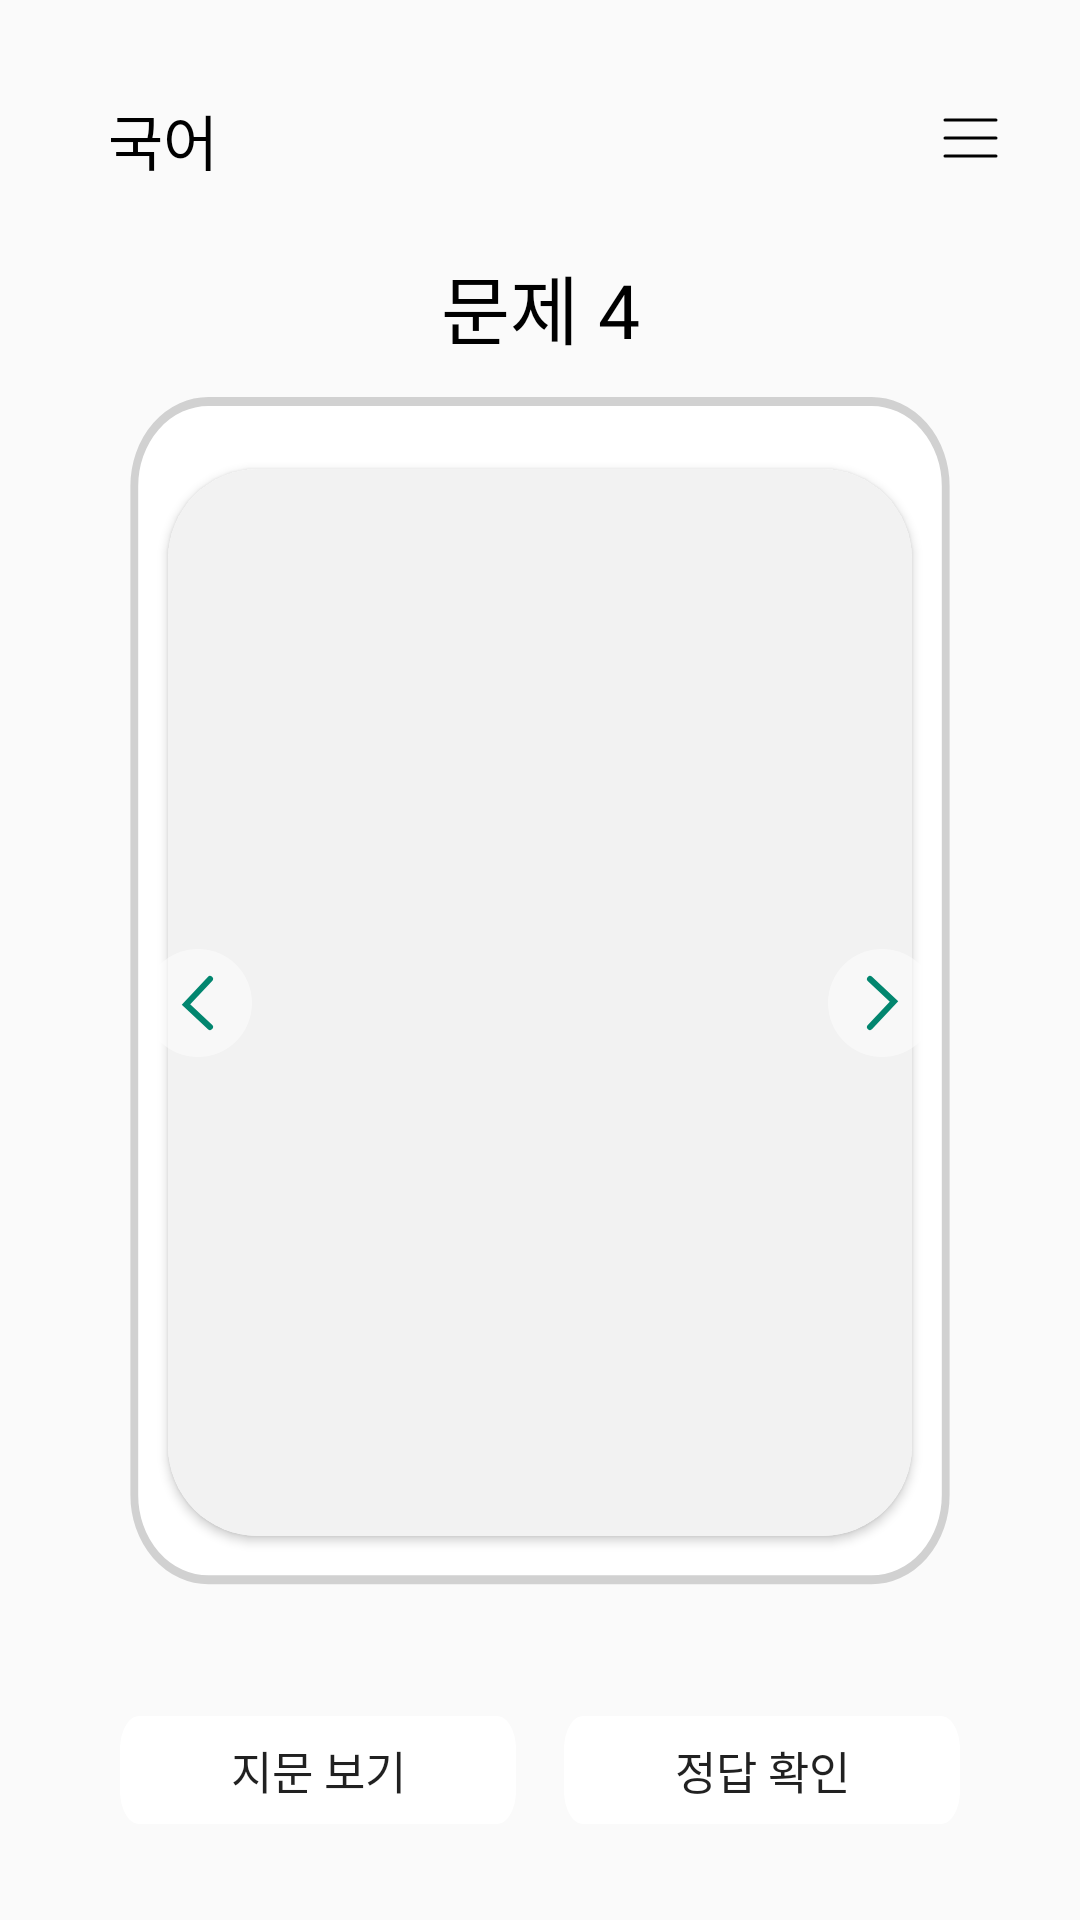

Produce the Android XML layout that renders to this screen, including the resource entries it uses.
<!-- AndroidManifest.xml: application theme Theme.Wash -->
<!-- res/layout/fragment_study_solve.xml -->
<?xml version="1.0" encoding="utf-8"?>
<androidx.drawerlayout.widget.DrawerLayout xmlns:android="http://schemas.android.com/apk/res/android"
    xmlns:app="http://schemas.android.com/apk/res-auto"
    xmlns:tools="http://schemas.android.com/tools"
    android:id="@+id/study_drawer_layout"
    android:layout_width="match_parent"
    android:layout_height="match_parent">

    
    <androidx.constraintlayout.widget.ConstraintLayout
        android:layout_width="match_parent"
        android:layout_height="match_parent">

        <androidx.constraintlayout.widget.Guideline
            android:id="@+id/guideline_study_1st_v"
            android:layout_width="wrap_content"
            android:layout_height="wrap_content"
            android:orientation="vertical"
            app:layout_constraintGuide_begin="24dp" />

        <androidx.constraintlayout.widget.Guideline
            android:id="@+id/guideline_study_1st_h"
            android:layout_width="wrap_content"
            android:layout_height="wrap_content"
            android:orientation="horizontal"
            app:layout_constraintGuide_begin="32dp" />

        <androidx.constraintlayout.widget.Guideline
            android:id="@+id/guideline_study_1st_v2"
            android:layout_width="wrap_content"
            android:layout_height="wrap_content"
            android:orientation="vertical"
            app:layout_constraintGuide_end="24dp" />

        <TextView
            android:id="@+id/tv_study_solve_title"
            android:layout_width="wrap_content"
            android:layout_height="wrap_content"
            android:layout_marginStart="12dp"
            android:fontFamily="@font/mangoddobak_b"
            android:text="국어"
            android:textColor="@color/black"
            android:textSize="20sp"
            app:layout_constraintStart_toEndOf="@+id/study_solve_back_btn"
            app:layout_constraintTop_toTopOf="@+id/guideline_study_1st_h" />

        <ImageView
            android:id="@+id/iv_drawer"
            android:layout_width="25dp"
            android:layout_height="28dp"
            android:src="@drawable/ic_drawer"
            app:layout_constraintEnd_toStartOf="@+id/guideline_study_1st_v2"
            app:layout_constraintTop_toTopOf="@+id/guideline_study_1st_h" />

        <ImageView
            android:id="@+id/study_solve_back_btn"
            android:layout_width="wrap_content"
            android:layout_height="wrap_content"
            android:src="@drawable/back_btn"
            app:layout_constraintStart_toStartOf="@+id/guideline_study_1st_v"
            app:layout_constraintTop_toTopOf="@+id/guideline_study_1st_h" />

        <TextView
            android:id="@+id/tv_study_solve_problem_id"
            style="@style/mg_b25"
            android:layout_width="wrap_content"
            android:layout_height="wrap_content"
            android:layout_marginTop="52dp"
            android:text="문제 4"
            android:textColor="@color/black"
            app:layout_constraintEnd_toEndOf="parent"
            app:layout_constraintStart_toStartOf="parent"
            app:layout_constraintTop_toTopOf="@+id/guideline_study_1st_h" />

        <View
            android:id="@+id/study_solve_card_bg"
            android:layout_width="0dp"
            android:layout_height="0dp"
            android:layout_marginStart="16dp"
            android:layout_marginTop="12dp"
            android:layout_marginEnd="16dp"
            android:background="@drawable/study_card_background"
            app:layout_constraintBottom_toTopOf="@+id/study_solve_btn_des"
            app:layout_constraintEnd_toStartOf="@+id/guideline_study_1st_v2"
            app:layout_constraintStart_toStartOf="@+id/guideline_study_1st_v"
            app:layout_constraintTop_toBottomOf="@+id/tv_study_solve_problem_id" />

        <androidx.cardview.widget.CardView
            android:id="@+id/study_cardview"
            android:layout_width="0dp"
            android:layout_height="0dp"
            android:layout_marginStart="16dp"
            android:layout_marginTop="24dp"
            android:layout_marginEnd="16dp"
            android:layout_marginBottom="24dp"
            app:cardCornerRadius="30dp"
            app:layout_constraintBottom_toBottomOf="@+id/study_solve_card_bg"
            app:layout_constraintEnd_toEndOf="@+id/study_solve_card_bg"
            app:layout_constraintStart_toStartOf="@+id/study_solve_card_bg"
            app:layout_constraintTop_toTopOf="@+id/study_solve_card_bg">

            <androidx.appcompat.widget.AppCompatImageView
                android:id="@+id/iv_solve_card"
                android:layout_width="match_parent"
                android:layout_height="match_parent"
                android:background="#f2f2f2" />

        </androidx.cardview.widget.CardView>

        <ImageView
            android:id="@+id/iv_left_arrow"
            android:layout_width="36dp"
            android:layout_height="36dp"
            android:layout_marginStart="48dp"
            android:elevation="10dp"
            android:src="@drawable/ic_left_arrow"
            app:layout_constraintBottom_toBottomOf="@id/study_cardview"
            app:layout_constraintStart_toStartOf="parent"
            app:layout_constraintTop_toTopOf="@id/study_cardview" />

        <ImageView
            android:id="@+id/iv_right_arrow"
            android:layout_width="36dp"
            android:layout_height="36dp"
            android:layout_marginEnd="48dp"
            android:elevation="10dp"
            android:src="@drawable/ic_right_arrow"
            app:layout_constraintBottom_toBottomOf="@id/study_cardview"
            app:layout_constraintEnd_toEndOf="parent"
            app:layout_constraintTop_toTopOf="@id/study_cardview" />


        <Button
            android:id="@+id/study_solve_btn_des"
            style="@style/mg_15"
            android:layout_width="132dp"
            android:layout_height="36dp"
            android:layout_marginStart="16dp"
            android:layout_marginTop="36dp"
            android:layout_marginBottom="32dp"
            android:background="@drawable/study_folder_background"
            android:text="지문 보기"
            app:layout_constraintBottom_toBottomOf="parent"
            app:layout_constraintStart_toStartOf="@+id/guideline_study_1st_v"
            app:layout_constraintTop_toBottomOf="@+id/study_solve_card_bg" />

        <Button
            android:id="@+id/study_solve_btn_answer"
            style="@style/mg_15"
            android:layout_width="132dp"
            android:layout_height="36dp"
            android:layout_marginTop="36dp"
            android:layout_marginEnd="16dp"
            android:layout_marginBottom="32dp"
            android:background="@drawable/study_folder_background"
            android:text="정답 확인"
            app:layout_constraintBottom_toBottomOf="parent"
            app:layout_constraintEnd_toStartOf="@+id/guideline_study_1st_v2"
            app:layout_constraintTop_toBottomOf="@+id/study_solve_card_bg" />
    </androidx.constraintlayout.widget.ConstraintLayout>
    
    <LinearLayout
        android:layout_width="152dp"
        android:layout_height="match_parent"
        android:layout_gravity="end"
        android:background="#FFFFFF"
        android:orientation="vertical"
        android:padding="16dp">

        <TextView
            android:id="@+id/tv_drawer_title"
            android:layout_width="wrap_content"
            android:layout_height="wrap_content"
            android:layout_marginTop="16dp"
            android:fontFamily="@font/mangoddobak_b"
            android:text="풀이 진척도"
            android:textColor="@color/black"
            android:textSize="15sp" />

        <androidx.constraintlayout.widget.ConstraintLayout
            android:layout_width="128dp"
            android:layout_height="wrap_content"
            android:layout_marginTop="16dp">

            <androidx.recyclerview.widget.RecyclerView
                android:id="@+id/rv_drawer_progress"
                android:layout_width="match_parent"
                android:layout_height="wrap_content"
                android:orientation="vertical"
                app:layout_constraintBottom_toBottomOf="parent"
                app:layout_constraintHeight_max="390dp"
                app:layout_constraintTop_toTopOf="parent" />
        </androidx.constraintlayout.widget.ConstraintLayout>

        <Button
            android:id="@+id/btn_rv_drawer_finish"
            style="@style/mg_12"
            android:layout_width="78dp"
            android:layout_height="25dp"
            android:layout_gravity="right"
            android:layout_marginTop="16dp"
            android:background="@drawable/study_dialog_btn_background"
            android:backgroundTint="@color/main"
            android:elevation="20dp"
            android:text="학습 종료"
            android:textColor="@color/white" />

    </LinearLayout>

</androidx.drawerlayout.widget.DrawerLayout>
<!-- resources referenced by this layout -->
<resources>
  <color name="black">#FF000000</color>
  <color name="main">#FF02866F</color>
  <color name="white">#FFFFFFFF</color>
  <!-- drawable ic_left_arrow (drawable) -->
  <vector xmlns:android="http://schemas.android.com/apk/res/android"
      android:width="36dp"
      android:height="36dp"
      android:viewportWidth="36"
      android:viewportHeight="36">
      <path
          android:pathData="M18,18m-18,0a18,18 0,1 1,36 0a18,18 0,1 1,-36 0"
          android:fillColor="#ffffff"
          android:fillAlpha="0.5"/>
      <path
          android:pathData="M22,10L14,18.5L22,26"
          android:strokeWidth="2"
          android:fillColor="#00000000"
          android:strokeColor="#02866F"
          android:strokeLineCap="round"/>
  </vector>
  <!-- drawable ic_right_arrow (drawable) -->
  <vector xmlns:android="http://schemas.android.com/apk/res/android"
      android:width="36dp"
      android:height="36dp"
      android:viewportWidth="36"
      android:viewportHeight="36">
    <path
        android:pathData="M18,18m-18,0a18,18 0,1 1,36 0a18,18 0,1 1,-36 0"
        android:fillColor="#ffffff"
        android:fillAlpha="0.5"/>
    <path
        android:pathData="M14,26L22,17.5L14,10"
        android:strokeWidth="2"
        android:fillColor="#00000000"
        android:strokeColor="#02866F"
        android:strokeLineCap="round"/>
  </vector>
  <!-- drawable study_card_background (drawable) -->
  <vector xmlns:android="http://schemas.android.com/apk/res/android"
      android:width="323dp"
      android:height="408dp"
      android:viewportWidth="323"
      android:viewportHeight="408">
      <path
          android:pathData="M34,1.5L289,1.5A28.5,28.5 0,0 1,317.5 30L317.5,370A28.5,28.5 0,0 1,289 398.5L34,398.5A28.5,28.5 0,0 1,5.5 370L5.5,30A28.5,28.5 0,0 1,34 1.5z"
          android:strokeWidth="3"
          android:fillColor="#ffffff"
          android:strokeColor="#D1D1D1"/>
  </vector>
  <!-- drawable study_folder_background (drawable) -->
  <vector
  xmlns:android="http://schemas.android.com/apk/res/android"
  xmlns:aapt="http://schemas.android.com/aapt"
  android:width="312dp"
  android:height="48dp"
  android:viewportWidth="312"
  android:viewportHeight="48"
      >
  <group>
      <clip-path
          android:pathData="M15 0H297C305.284 0 312 6.71573 312 15V33C312 41.2843 305.284 48 297 48H15C6.71573 48 0 41.2843 0 33V15C0 6.71573 6.71573 0 15 0Z"
          />
      <path
          android:pathData="M0 0V48H312V0"
          android:fillColor="#FFFFFF"
          />
  </group>
  </vector>
  <style name="mg_12">
          <item name="android:fontStyle">normal</item>
          <item name="android:fontFamily">@font/mangoddobak_r</item>
          <item name="android:fontWeight">400</item>
          <item name="android:textSize">12sp</item>
      </style>
  <style name="mg_15">
          <item name="android:fontStyle">normal</item>
          <item name="android:fontFamily">@font/mangoddobak_r</item>
          <item name="android:fontWeight">400</item>
          <item name="android:textSize">15sp</item>
      </style>
  <style name="mg_b25">
          <item name="android:fontStyle">normal</item>
          <item name="android:fontFamily">@font/mangoddobak_b</item>
          <item name="android:fontWeight">400</item>
          <item name="android:textSize">25sp</item>
      </style>
  <style name="Theme.Wash" parent="Theme.AppCompat.Light.NoActionBar">
          
          <item name="colorOnPrimary">@color/white</item>
          
          <item name="colorOnSecondary">@color/black</item>
          
          <item name="android:statusBarColor">?attr/colorPrimaryVariant</item>
          
      </style>
</resources>
